Run: headless pygame with SDL's dummy video driver; simulated clock (each Clock.tick advances the game by its frame time, no real sleeping); random seed 0; keys injected as events and as key.get_pressed() state; no mouse input.
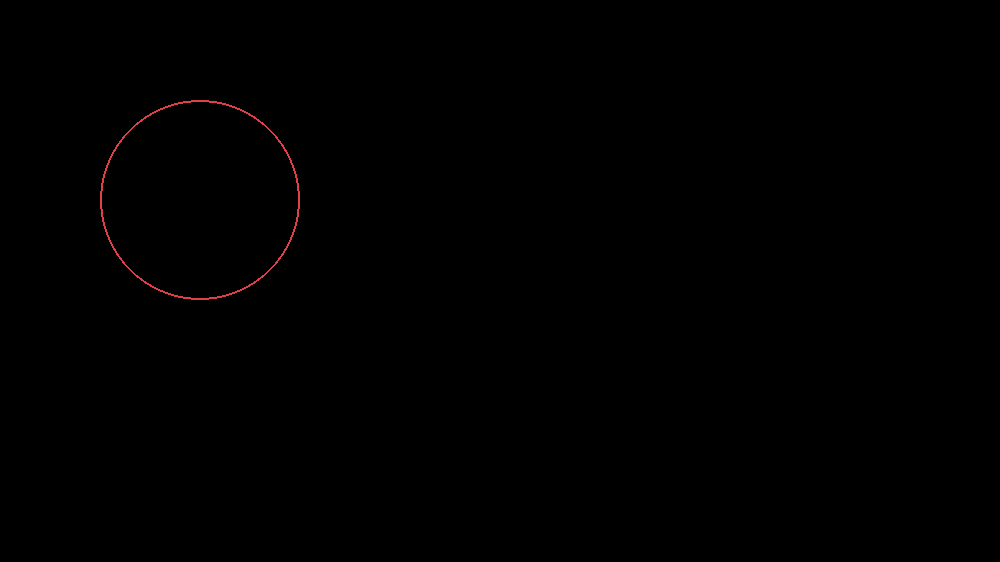
Frame 1 of 4 · flips 1–60 · no input
Frame 2 of 4 · flips 61–180 · tapped SPACE, RETURN · held RIGHT (→), D · screen unchanged from frame 1, image omitted
Frame 3 of 4 · flips 181–300 · held DOWN (↓), S · screen unchanged from frame 2, image omitted
Frame 4 of 4 · flips 301–420 · held LEFT (←), A, UP (↑), W · screen unchanged from frame 3, image omitted

The pygame program that drew these frames:

#!/usr/bin/env python3
import pygame
from pygame.locals import *
import time

pygame.init()
screen = pygame.display.set_mode((1000, 562), pygame.RESIZABLE)
running = True
FPS = 60

class Player:
  def __init__(self, x=0, y=0):
    self.x = x
    self.y = y
    self.vel = {x:0, y:0}
  def events(listener):
    listener.addEventListner(ord('w'), self.move)
  def move(key, pressed):
    key = char(key)
    if pressed:
      if key == 'w':
        self.vel.y += 1
      if key == 'a':
        self.vel.x -= 1
      if key == 's':
        self.vel.x += 1
      if key == 'd':
        self.vel.y -= 1
  def render(self):
    pygame.draw.circle(screen, (222,63,74), (self.x + 100, self.y + 100), 100, 2)

class Action:
  def __init__(self, keyMatch, callback):
    self.key = keyMatch
    self.callback = callback

class EventHandler:
  def __init__(self):
    self.actions = []

  def addEventListner(self, key, callback):
    self.actions.append(Action(key, callback))

  def loop(self, events):
    global running
    for event in events:
      if event.type == QUIT:
        running = False
      value = True if event.type == KEYDOWN else False
      for action in self.actions:
        if action.key == event.key:
          action.callback(action.key, value)

player = Player(100, 100)
listener = EventHandler()

while running:
  listener.loop(pygame.event.get())

  pygame.display.flip()
  player.render()
  time.sleep(1/FPS)
